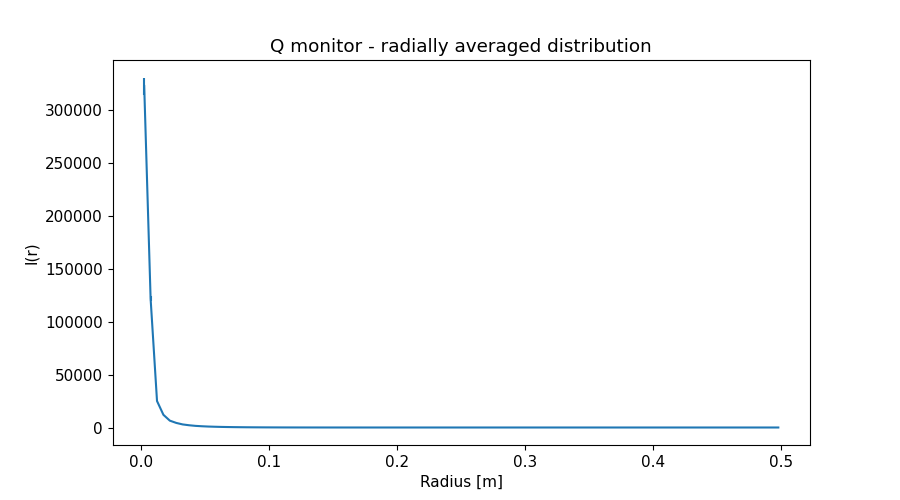

Source data for this figure (header and first rows):
x_axis, Intensity, Error
2.500000000000000052e-03, 3.223718475999999791e+05, 8.036053085999999894e+03
7.499999999999999722e-03, 1.215825114999999932e+05, 2.496533608000000186e+03
1.250000000000000069e-02, 2.499440098999999827e+04, 3.317628098000000136e+02
1.750000000000000167e-02, 1.198139170000000013e+04, 1.120441055000000006e+02
2.249999999999999917e-02, 6.472643678000000364e+03, 5.010764011999999923e+01
2.750000000000000014e-02, 4.331706247000000076e+03, 3.011112874999999889e+01
3.250000000000000111e-02, 2.907567164999999932e+03, 1.825197911000000062e+01
3.749999999999999861e-02, 2.123689288999999917e+03, 1.250685121000000066e+01
4.250000000000000305e-02, 1.541080693000000110e+03, 8.469253504999999294e+00
4.750000000000000056e-02, 1.177187411999999995e+03, 6.186092469000000094e+00
5.249999999999999806e-02, 9.008121813999999858e+02, 4.482502561000000441e+00
5.750000000000000250e-02, 7.130166133999999829e+02, 3.417656522999999780e+00
6.250000000000000000e-02, 5.529378630999999586e+02, 2.561234989999999989e+00
6.750000000000000444e-02, 4.427572362999999882e+02, 1.991344886000000036e+00
7.249999999999999500e-02, 3.476106310999999778e+02, 1.525088065999999909e+00
7.749999999999999944e-02, 2.797043747000000167e+02, 1.202025528000000065e+00
8.250000000000000389e-02, 2.198108272999999997e+02, 9.292936593999999717e-01
8.749999999999999445e-02, 1.770842073000000028e+02, 7.400114062000000548e-01
9.249999999999999889e-02, 1.419480260999999928e+02, 5.835232772999999762e-01
9.750000000000000333e-02, 1.127442180999999977e+02, 4.621532831999999869e-01
1.024999999999999939e-01, 8.929870635999999706e+01, 3.639558182000000031e-01
1.074999999999999983e-01, 7.103380472000000623e+01, 2.907160148999999860e-01
1.125000000000000028e-01, 5.560952315000000112e+01, 2.272802688999999987e-01
1.174999999999999933e-01, 4.408744483000000258e+01, 1.815833769000000097e-01
1.224999999999999978e-01, 3.395717627999999877e+01, 1.407091427000000117e-01
1.275000000000000022e-01, 2.653931369000000018e+01, 1.117000177000000011e-01
1.325000000000000067e-01, 2.031199554999999890e+01, 8.603303677000000149e-02
1.375000000000000111e-01, 1.580719348000000046e+01, 6.772881568999999935e-02
1.424999999999999878e-01, 1.211383994999999913e+01, 5.183209803000000254e-02
1.474999999999999922e-01, 9.260759876999999918e+00, 3.999233919999999748e-02
1.524999999999999967e-01, 7.008607805999999663e+00, 2.985865013000000082e-02
1.575000000000000011e-01, 5.433549557000000085e+00, 2.288644234000000027e-02
1.625000000000000056e-01, 4.136139101000000373e+00, 1.665676714000000058e-02
1.675000000000000100e-01, 3.300589801000000101e+00, 1.268310846999999922e-02
1.724999999999999867e-01, 2.648776831999999803e+00, 9.369043585000000340e-03
1.774999999999999911e-01, 2.234518773000000014e+00, 7.424861391999999782e-03
1.824999999999999956e-01, 1.930656914000000057e+00, 5.996036274000000367e-03
1.875000000000000000e-01, 1.765488750000000051e+00, 5.332513861999999688e-03
1.925000000000000044e-01, 1.665864548000000056e+00, 4.951343660999999938e-03
1.975000000000000089e-01, 1.623508380000000084e+00, 4.802502874999999699e-03
2.025000000000000133e-01, 1.608553569999999988e+00, 4.704373375999999773e-03
2.074999999999999900e-01, 1.618584878999999921e+00, 4.640539031000000258e-03
2.124999999999999944e-01, 1.639050966999999970e+00, 4.579882008999999927e-03
2.174999999999999989e-01, 1.651181022000000054e+00, 4.504022489000000101e-03
2.225000000000000033e-01, 1.675166146000000023e+00, 4.442749188999999856e-03
2.275000000000000078e-01, 1.678308222999999932e+00, 4.356032719999999858e-03
2.325000000000000122e-01, 1.686971790999999943e+00, 4.295073312999999997e-03
2.374999999999999889e-01, 1.671072129999999989e+00, 4.211102288000000138e-03
2.424999999999999933e-01, 1.652086350999999897e+00, 4.130317179999999817e-03
2.474999999999999978e-01, 1.626942337000000016e+00, 4.053033321000000175e-03
2.525000000000000022e-01, 1.587618887999999950e+00, 3.956142987000000125e-03
2.575000000000000067e-01, 1.551130925999999910e+00, 3.869208830999999998e-03
2.625000000000000111e-01, 1.502080014999999991e+00, 3.764903085000000094e-03
2.675000000000000155e-01, 1.437655893000000074e+00, 3.629096208000000094e-03
2.725000000000000200e-01, 1.384439556000000016e+00, 3.514623818999999903e-03
2.775000000000000244e-01, 1.316212442999999954e+00, 3.364091953000000138e-03
2.824999999999999734e-01, 1.242953081000000015e+00, 3.206907325000000163e-03
2.874999999999999778e-01, 1.173057250999999912e+00, 3.044281600000000015e-03
2.924999999999999822e-01, 1.099963840000000026e+00, 2.876367132999999802e-03
2.974999999999999867e-01, 1.023180745999999974e+00, 2.692337291000000080e-03
... 40 more rows
